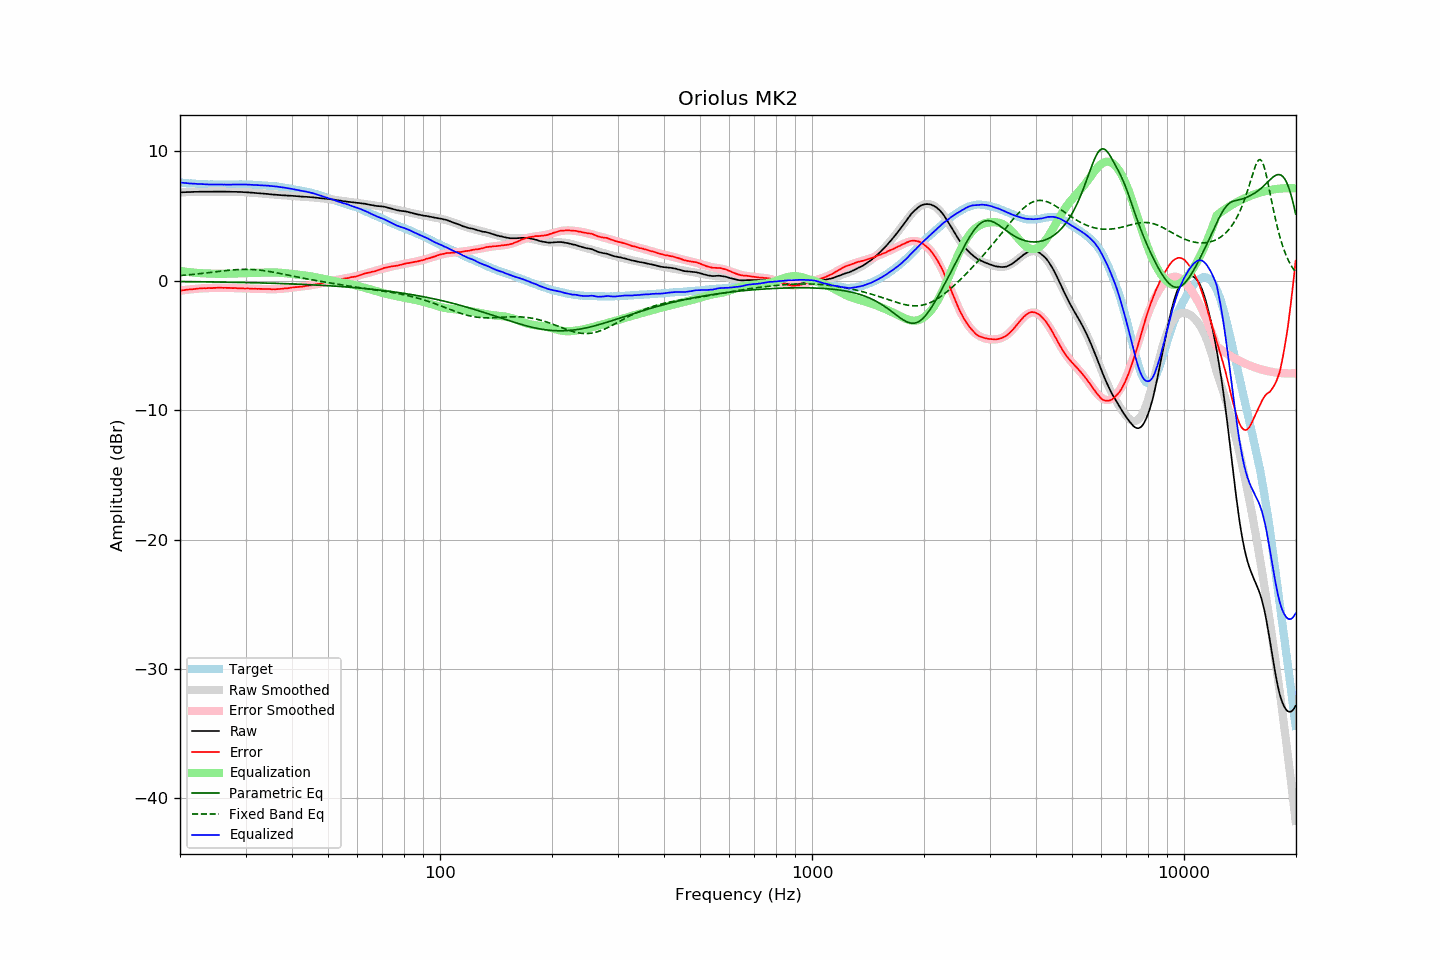

Data behind this chart, as committed beside it:
frequency, raw, error, smoothed, error_smoothed, equalization, parametric_eq, fixed_band_eq, equalized_raw, equalized_smoothed, target
20.00, 6.84, -0.76, 6.83, -0.76, 0.76, -0.06, 0.41, 7.60, 7.60, 7.59
20.20, 6.84, -0.75, 6.84, -0.74, 0.74, -0.06, 0.42, 7.58, 7.58, 7.58
20.40, 6.85, -0.73, 6.84, -0.73, 0.73, -0.06, 0.43, 7.57, 7.57, 7.57
20.61, 6.85, -0.72, 6.85, -0.71, 0.71, -0.06, 0.44, 7.56, 7.56, 7.56
20.81, 6.86, -0.69, 6.85, -0.69, 0.69, -0.06, 0.45, 7.55, 7.55, 7.54
21.02, 6.86, -0.68, 6.86, -0.68, 0.68, -0.07, 0.46, 7.54, 7.54, 7.53
21.23, 6.86, -0.67, 6.86, -0.67, 0.67, -0.07, 0.47, 7.52, 7.53, 7.52
21.44, 6.87, -0.67, 6.86, -0.65, 0.65, -0.07, 0.48, 7.52, 7.52, 7.53
21.66, 6.87, -0.65, 6.87, -0.64, 0.64, -0.07, 0.49, 7.51, 7.51, 7.51
21.87, 6.88, -0.64, 6.87, -0.63, 0.63, -0.07, 0.51, 7.50, 7.50, 7.51
22.09, 6.88, -0.62, 6.87, -0.62, 0.62, -0.07, 0.52, 7.49, 7.49, 7.49
22.31, 6.88, -0.61, 6.88, -0.61, 0.61, -0.07, 0.53, 7.48, 7.48, 7.48
22.54, 6.89, -0.59, 6.88, -0.60, 0.60, -0.08, 0.55, 7.48, 7.48, 7.47
22.76, 6.89, -0.59, 6.88, -0.59, 0.59, -0.08, 0.56, 7.48, 7.47, 7.47
22.99, 6.89, -0.58, 6.88, -0.58, 0.58, -0.08, 0.57, 7.47, 7.47, 7.46
23.22, 6.89, -0.57, 6.88, -0.58, 0.58, -0.08, 0.59, 7.46, 7.46, 7.45
23.45, 6.89, -0.58, 6.89, -0.57, 0.57, -0.08, 0.60, 7.45, 7.46, 7.46
23.69, 6.89, -0.57, 6.89, -0.56, 0.56, -0.08, 0.62, 7.45, 7.45, 7.45
23.92, 6.89, -0.56, 6.89, -0.56, 0.56, -0.09, 0.63, 7.44, 7.45, 7.44
24.16, 6.89, -0.57, 6.89, -0.55, 0.55, -0.09, 0.65, 7.44, 7.44, 7.45
24.40, 6.89, -0.57, 6.89, -0.55, 0.55, -0.09, 0.66, 7.44, 7.44, 7.45
24.65, 6.90, -0.55, 6.89, -0.55, 0.55, -0.09, 0.68, 7.44, 7.44, 7.44
24.89, 6.90, -0.55, 6.89, -0.55, 0.55, -0.09, 0.69, 7.44, 7.44, 7.44
25.14, 6.90, -0.54, 6.89, -0.54, 0.54, -0.09, 0.71, 7.44, 7.44, 7.43
25.39, 6.90, -0.54, 6.89, -0.54, 0.54, -0.10, 0.72, 7.44, 7.44, 7.43
25.65, 6.90, -0.54, 6.89, -0.54, 0.54, -0.10, 0.74, 7.44, 7.43, 7.43
25.91, 6.90, -0.54, 6.89, -0.54, 0.54, -0.10, 0.75, 7.44, 7.43, 7.43
26.16, 6.90, -0.55, 6.89, -0.54, 0.54, -0.10, 0.77, 7.44, 7.43, 7.44
26.43, 6.90, -0.54, 6.89, -0.54, 0.54, -0.10, 0.78, 7.44, 7.43, 7.43
26.69, 6.89, -0.55, 6.89, -0.54, 0.54, -0.11, 0.79, 7.43, 7.43, 7.43
26.96, 6.89, -0.55, 6.89, -0.55, 0.55, -0.11, 0.81, 7.43, 7.43, 7.43
27.23, 6.89, -0.55, 6.88, -0.55, 0.55, -0.11, 0.82, 7.44, 7.44, 7.43
27.50, 6.88, -0.56, 6.88, -0.56, 0.56, -0.11, 0.83, 7.43, 7.44, 7.43
27.77, 6.88, -0.57, 6.88, -0.56, 0.56, -0.12, 0.84, 7.44, 7.44, 7.44
28.05, 6.88, -0.56, 6.88, -0.56, 0.56, -0.12, 0.85, 7.44, 7.44, 7.43
28.33, 6.88, -0.57, 6.87, -0.57, 0.57, -0.12, 0.86, 7.44, 7.44, 7.44
28.62, 6.87, -0.58, 6.87, -0.57, 0.57, -0.12, 0.87, 7.44, 7.44, 7.44
28.90, 6.87, -0.59, 6.86, -0.58, 0.58, -0.13, 0.87, 7.44, 7.44, 7.45
29.19, 6.87, -0.59, 6.86, -0.58, 0.58, -0.13, 0.88, 7.45, 7.44, 7.45
29.48, 6.86, -0.59, 6.85, -0.59, 0.59, -0.13, 0.88, 7.44, 7.44, 7.44
29.78, 6.85, -0.60, 6.85, -0.59, 0.59, -0.13, 0.89, 7.44, 7.44, 7.44
30.08, 6.85, -0.60, 6.84, -0.59, 0.59, -0.14, 0.89, 7.44, 7.44, 7.44
30.38, 6.84, -0.59, 6.83, -0.60, 0.60, -0.14, 0.89, 7.43, 7.43, 7.42
30.68, 6.83, -0.60, 6.82, -0.60, 0.60, -0.14, 0.88, 7.43, 7.43, 7.42
30.99, 6.82, -0.61, 6.82, -0.61, 0.61, -0.14, 0.88, 7.42, 7.42, 7.42
31.30, 6.81, -0.62, 6.81, -0.61, 0.61, -0.15, 0.87, 7.42, 7.42, 7.42
31.61, 6.80, -0.62, 6.80, -0.61, 0.61, -0.15, 0.87, 7.41, 7.41, 7.41
31.93, 6.79, -0.61, 6.79, -0.61, 0.61, -0.15, 0.86, 7.40, 7.40, 7.39
32.24, 6.78, -0.63, 6.78, -0.62, 0.62, -0.16, 0.85, 7.39, 7.39, 7.40
32.57, 6.77, -0.62, 6.77, -0.62, 0.62, -0.16, 0.83, 7.39, 7.39, 7.38
32.89, 6.76, -0.63, 6.76, -0.63, 0.63, -0.16, 0.82, 7.38, 7.38, 7.38
33.22, 6.75, -0.63, 6.74, -0.63, 0.63, -0.17, 0.80, 7.38, 7.38, 7.37
33.55, 6.74, -0.64, 6.73, -0.64, 0.64, -0.17, 0.79, 7.37, 7.37, 7.37
33.89, 6.73, -0.64, 6.72, -0.64, 0.64, -0.17, 0.77, 7.36, 7.36, 7.36
34.23, 6.72, -0.63, 6.71, -0.64, 0.64, -0.18, 0.75, 7.36, 7.35, 7.34
34.57, 6.71, -0.64, 6.70, -0.64, 0.64, -0.18, 0.73, 7.35, 7.34, 7.34
34.92, 6.69, -0.64, 6.69, -0.64, 0.64, -0.18, 0.71, 7.33, 7.33, 7.32
35.27, 6.68, -0.67, 6.68, -0.65, 0.65, -0.19, 0.69, 7.32, 7.32, 7.34
35.62, 6.67, -0.65, 6.67, -0.65, 0.65, -0.19, 0.67, 7.31, 7.31, 7.31
35.97, 6.66, -0.66, 6.66, -0.64, 0.64, -0.19, 0.64, 7.30, 7.30, 7.31
... 635 more rows
